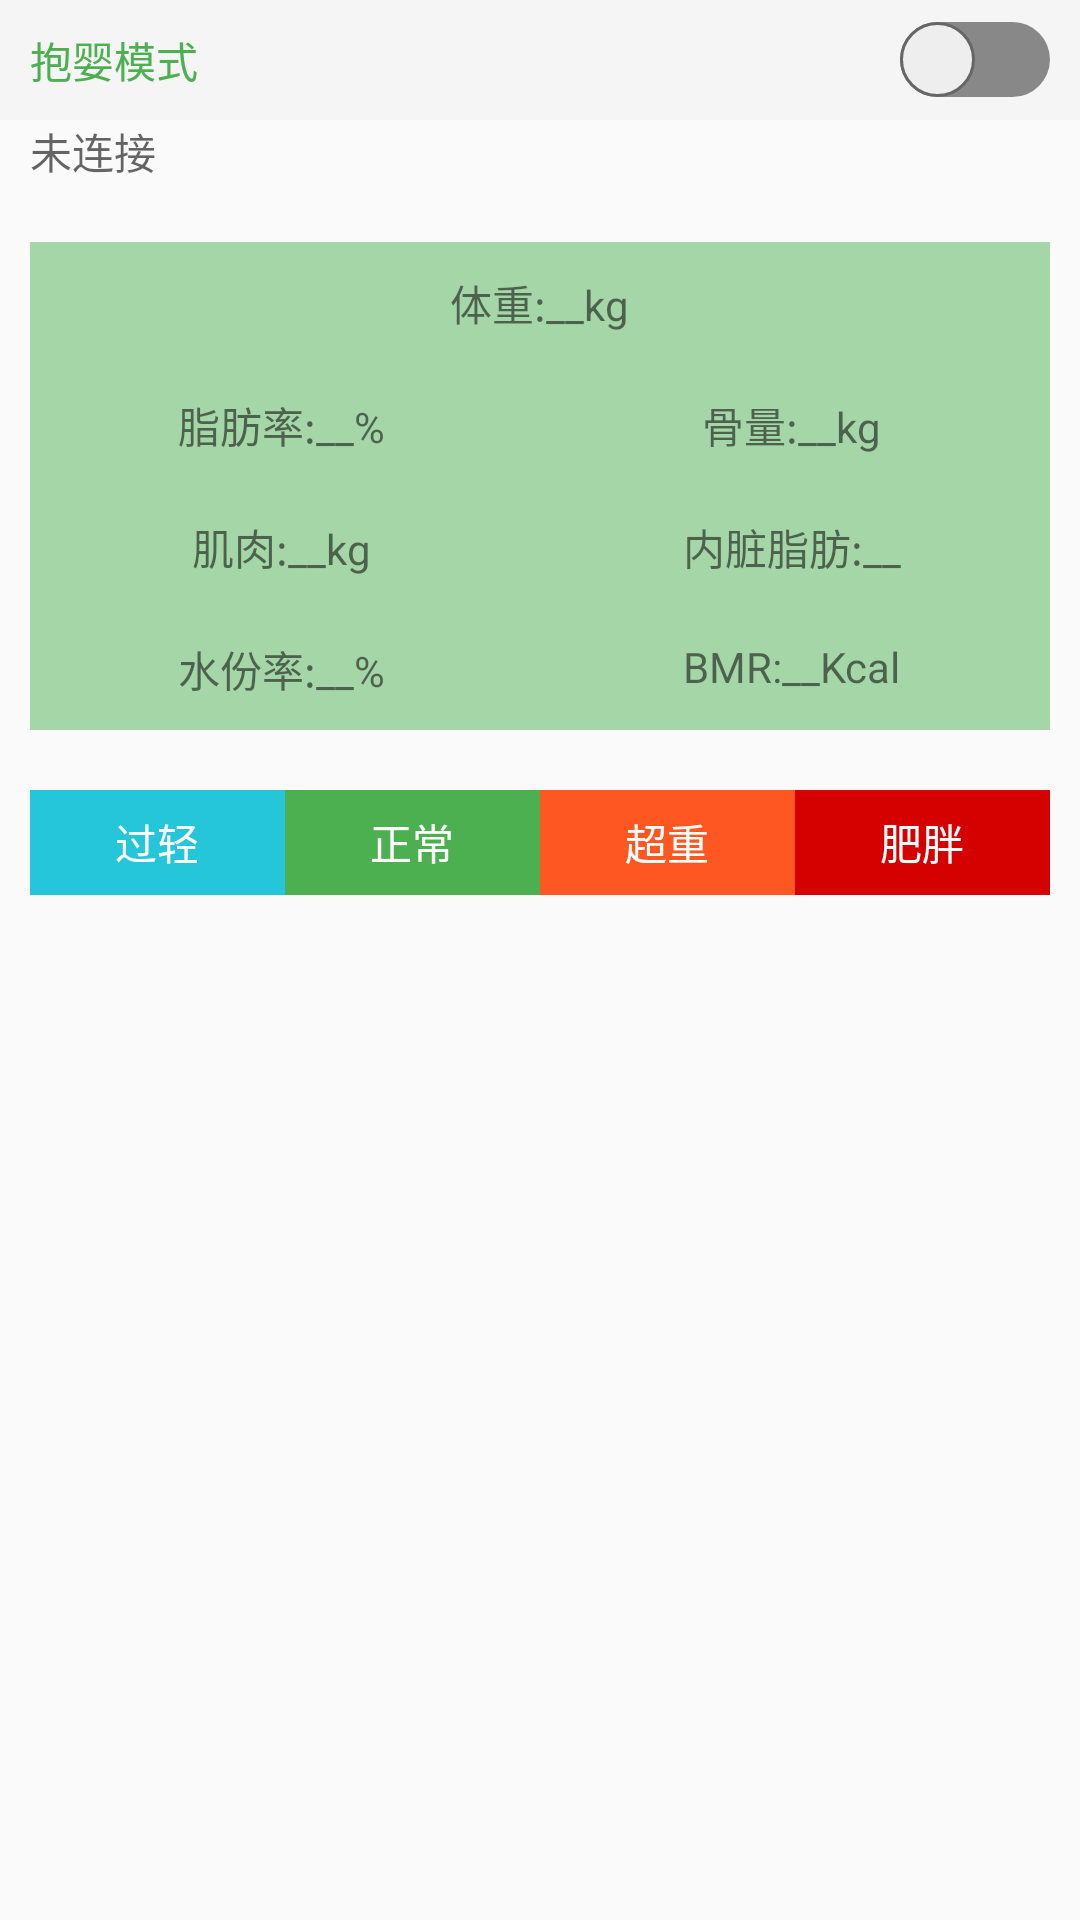

Android layout source for this screen:
<!-- AndroidManifest.xml: application theme AppTheme -->
<!-- res/layout/fragment_weight.xml -->
<?xml version="1.0" encoding="utf-8"?>
<LinearLayout xmlns:android="http://schemas.android.com/apk/res/android"
    android:layout_width="match_parent"
    android:layout_height="match_parent"
    android:orientation="vertical">

    <LinearLayout
        android:layout_width="match_parent"
        android:layout_height="@dimen/fragment_measure_background_height"
        android:background="@color/md_light_appbar"
        android:orientation="horizontal">

        <TextView
            android:layout_width="wrap_content"
            android:layout_height="wrap_content"
            android:layout_weight="1"
            android:layout_marginLeft="@dimen/text_margin_left"
            android:layout_gravity="center_vertical"
            android:textColor="@color/accent_green"
            android:text="@string/hold_baby_mode"/>

        <Switch
            android:id="@+id/switch_lock"
            android:layout_width="wrap_content"
            android:layout_height="wrap_content"
            android:textOn=""
            android:textOff=""
            android:layout_marginRight="@dimen/text_margin_left"
            android:layout_gravity="center_vertical"
            android:thumb="@drawable/thumb"
            android:track="@drawable/track"/>
    </LinearLayout>

    <LinearLayout
        android:id="@+id/rl_weight"
        android:layout_width="match_parent"
        android:layout_height="wrap_content"
        android:layout_marginLeft="@dimen/text_margin_left"
        android:layout_marginRight="@dimen/text_margin_left"
        android:orientation="horizontal">

        <ImageView
            android:id="@+id/iv_weight_icon"
            android:layout_width="wrap_content"
            android:layout_height="wrap_content"
            android:src="@drawable/weight_bluetooth" />

        <TextView
            android:id="@+id/tv_weight_name"
            android:hint="@string/no_device_tip"
            android:layout_width="wrap_content"
            android:layout_height="wrap_content" />
    </LinearLayout>

    <include layout="@layout/weight_layout_data" />

    <LinearLayout
        android:layout_width="match_parent"
        android:layout_height="35dp"
        android:layout_marginLeft="@dimen/text_margin_left"
        android:layout_marginRight="@dimen/text_margin_left"
        android:layout_marginTop="@dimen/layout_margin_top_20"
        android:orientation="horizontal">

        <TextView
            android:layout_width="wrap_content"
            android:layout_height="match_parent"
            android:layout_weight="1"
            android:background="@color/md_cyan_400"
            android:textColor="@color/accent_white"
            android:gravity="center"
            android:text="过轻"/>

        <TextView
            android:layout_width="wrap_content"
            android:layout_height="match_parent"
            android:layout_weight="1"
            android:background="@color/md_green_500"
            android:textColor="@color/accent_white"
            android:gravity="center"
            android:text="正常"/>

        <TextView
            android:layout_width="wrap_content"
            android:layout_height="match_parent"
            android:layout_weight="1"
            android:background="@color/md_deep_orange_500"
            android:textColor="@color/accent_white"
            android:gravity="center"
            android:text="超重"/>

        <TextView
            android:layout_width="wrap_content"
            android:layout_height="match_parent"
            android:layout_weight="1"
            android:background="@color/md_red_A700"
            android:textColor="@color/accent_white"
            android:gravity="center"
            android:text="肥胖"/>
    </LinearLayout>

</LinearLayout>
<!-- res/layout/weight_layout_data.xml (included above) -->
<?xml version="1.0" encoding="utf-8"?>
<LinearLayout xmlns:android="http://schemas.android.com/apk/res/android"
    android:layout_width="match_parent"
    android:layout_height="wrap_content"
    android:orientation="vertical"
    android:background="@color/md_green_200"
    android:layout_marginLeft="@dimen/text_margin_left"
    android:layout_marginRight="@dimen/text_margin_left"
    android:layout_marginTop="@dimen/layout_margin_top_20">

    <LinearLayout
        android:layout_width="match_parent"
        android:layout_height="wrap_content"
        android:gravity="center_horizontal"
        android:padding="@dimen/text_margin_left"
        android:orientation="horizontal">

        <TextView
            android:layout_width="wrap_content"
            android:layout_height="wrap_content"
            android:text="体重:"/>

        <TextView
            android:id="@+id/tv_weight"
            android:layout_width="wrap_content"
            android:layout_height="wrap_content"
            android:text="__kg"/>
    </LinearLayout>

    <LinearLayout
        android:layout_width="match_parent"
        android:layout_height="wrap_content"
        android:orientation="horizontal">

        <LinearLayout
            android:layout_width="wrap_content"
            android:layout_height="wrap_content"
            android:layout_weight="1"
            android:gravity="center_horizontal"
            android:orientation="vertical">

            <LinearLayout
                android:layout_width="wrap_content"
                android:layout_height="wrap_content"
                android:padding="@dimen/text_margin_left"
                android:orientation="horizontal">

                <TextView
                    android:layout_width="wrap_content"
                    android:layout_height="wrap_content"
                    android:text="脂肪率:"/>

                <TextView
                    android:id="@+id/tv_fat"
                    android:layout_width="wrap_content"
                    android:layout_height="wrap_content"
                    android:text="__%"/>
            </LinearLayout>

            <LinearLayout
                android:layout_width="wrap_content"
                android:layout_height="wrap_content"
                android:padding="@dimen/text_margin_left"
                android:orientation="horizontal">

                <TextView
                    android:layout_width="wrap_content"
                    android:layout_height="wrap_content"
                    android:text="肌肉:"/>

                <TextView
                    android:id="@+id/tv_muscle"
                    android:layout_width="wrap_content"
                    android:layout_height="wrap_content"
                    android:text="__kg"/>
            </LinearLayout>

            <LinearLayout
                android:layout_width="wrap_content"
                android:layout_height="wrap_content"
                android:padding="@dimen/text_margin_left"
                android:orientation="horizontal">

                <TextView
                    android:layout_width="wrap_content"
                    android:layout_height="wrap_content"
                    android:text="水份率:"/>

                <TextView
                    android:id="@+id/tv_water"
                    android:layout_width="wrap_content"
                    android:layout_height="wrap_content"
                    android:text="__%"/>
            </LinearLayout>
        </LinearLayout>

        <LinearLayout
            android:layout_width="wrap_content"
            android:layout_height="wrap_content"
            android:layout_weight="1"
            android:gravity="center_horizontal"
            android:orientation="vertical">

            <LinearLayout
                android:layout_width="wrap_content"
                android:layout_height="wrap_content"
                android:padding="@dimen/text_margin_left"
                android:orientation="horizontal">

                <TextView
                    android:layout_width="wrap_content"
                    android:layout_height="wrap_content"
                    android:text="骨量:"/>

                <TextView
                    android:id="@+id/tv_bones"
                    android:layout_width="wrap_content"
                    android:layout_height="wrap_content"
                    android:text="__kg"/>
            </LinearLayout>

            <LinearLayout
                android:layout_width="wrap_content"
                android:layout_height="wrap_content"
                android:padding="@dimen/text_margin_left"
                android:orientation="horizontal">

                <TextView
                    android:layout_width="wrap_content"
                    android:layout_height="wrap_content"
                    android:text="内脏脂肪:"/>

                <TextView
                    android:id="@+id/tv_visceral_fat"
                    android:layout_width="wrap_content"
                    android:layout_height="wrap_content"
                    android:text="__"/>
            </LinearLayout>

            <LinearLayout
                android:layout_width="wrap_content"
                android:layout_height="wrap_content"
                android:padding="@dimen/text_margin_left"
                android:orientation="horizontal">

                <TextView
                    android:layout_width="wrap_content"
                    android:layout_height="wrap_content"
                    android:text="BMR:"/>

                <TextView
                    android:id="@+id/tv_bmr"
                    android:layout_width="wrap_content"
                    android:layout_height="wrap_content"
                    android:text="__Kcal"/>
            </LinearLayout>
        </LinearLayout>
    </LinearLayout>
</LinearLayout>
<!-- resources referenced by this layout -->
<resources>
  <color name="accent_green">#4caf50</color>
  <color name="accent_white">#FFFFFF</color>
  <color name="md_cyan_400">#26C6DA</color>
  <color name="md_deep_orange_500">#FF5722</color>
  <color name="md_green_200">#A5D6A7</color>
  <color name="md_green_500">#4CAF50</color>
  <color name="md_light_appbar">@color/md_grey_100</color>
  <color name="md_red_A700">#D50000</color>
  <dimen name="fragment_measure_background_height">40dp</dimen>
  <dimen name="layout_margin_top_20">20dp</dimen>
  <dimen name="text_margin_left">10dp</dimen>
  <!-- drawable thumb (drawable) -->
  <?xml version="1.0" encoding="utf-8"?>
  <selector xmlns:android="http://schemas.android.com/apk/res/android" >
      <item android:state_checked="true"  android:drawable="@drawable/green_thumb" />
      <item                               android:drawable="@drawable/gray_thumb" />
  </selector>
  <!-- drawable track (drawable) -->
  <?xml version="1.0" encoding="utf-8"?>
  <selector xmlns:android="http://schemas.android.com/apk/res/android" >
      <item android:state_checked="true"  android:drawable="@drawable/green_track" />
      <item                               android:drawable="@drawable/gray_track" />
  </selector>
  <string name="hold_baby_mode">抱婴模式</string>
  <string name="no_device_tip">未连接</string>
  <style name="AppTheme" parent="Theme.AppCompat.Light.NoActionBar">
          
          <item name="colorPrimary">@color/accent_indago</item>
          
          <item name="colorPrimaryDark">@color/md_cyan_A800</item>
          <item name="colorAccent">@color/md_pink_500</item>
      </style>
  <color name="md_grey_100">#F5F5F5</color>
  <!-- drawable green_thumb (drawable) -->
  <?xml version="1.0" encoding="utf-8"?>
  <shape xmlns:android="http://schemas.android.com/apk/res/android"
      android:shape="rectangle" >
      
      
      <size android:height="25dp" android:width="25dp"/>
      
  	<corners android:radius="25dp"/>
  
  	
      <gradient
          android:endColor="#eeeeee"
          android:startColor="#eeeeee" />
      
      <stroke android:width="1dp"
          android:color="#33da33"/>
  </shape>
  <!-- drawable gray_thumb (drawable) -->
  <?xml version="1.0" encoding="utf-8"?>
  <shape xmlns:android="http://schemas.android.com/apk/res/android"
      android:shape="rectangle" >
      
      
      <size android:height="25dp" android:width="25dp"/>
      
  	<corners android:radius="25dp"/>
      
  	
  	
      <gradient
          android:endColor="#eeeeee"
          android:startColor="#eeeeee" />
      
      <stroke android:width="1dp"
          android:color="#666666"/>
  
  </shape>
  <!-- drawable green_track (drawable) -->
  <?xml version="1.0" encoding="utf-8"?>
  <shape xmlns:android="http://schemas.android.com/apk/res/android" >
      
      
      <size android:height="20dp"/>
      
  	<corners android:radius="15dp"/>
  	
      <gradient
          android:endColor="#33da33"
          android:startColor="#33da33" />
  
  </shape>
  <!-- drawable gray_track (drawable) -->
  <?xml version="1.0" encoding="utf-8"?>
  <shape xmlns:android="http://schemas.android.com/apk/res/android"
      android:shape="rectangle" >
      
      
      <size android:height="20dp"/>
      
  	<corners android:radius="15dp"/>
  
  	
      <gradient
          android:endColor="#888888"
          android:startColor="#888888" />
  </shape>
  <color name="accent_indago">#3f51b5</color>
  <color name="md_cyan_A800">#09ADBA</color>
  <color name="md_pink_500">#E91E63</color>
</resources>
